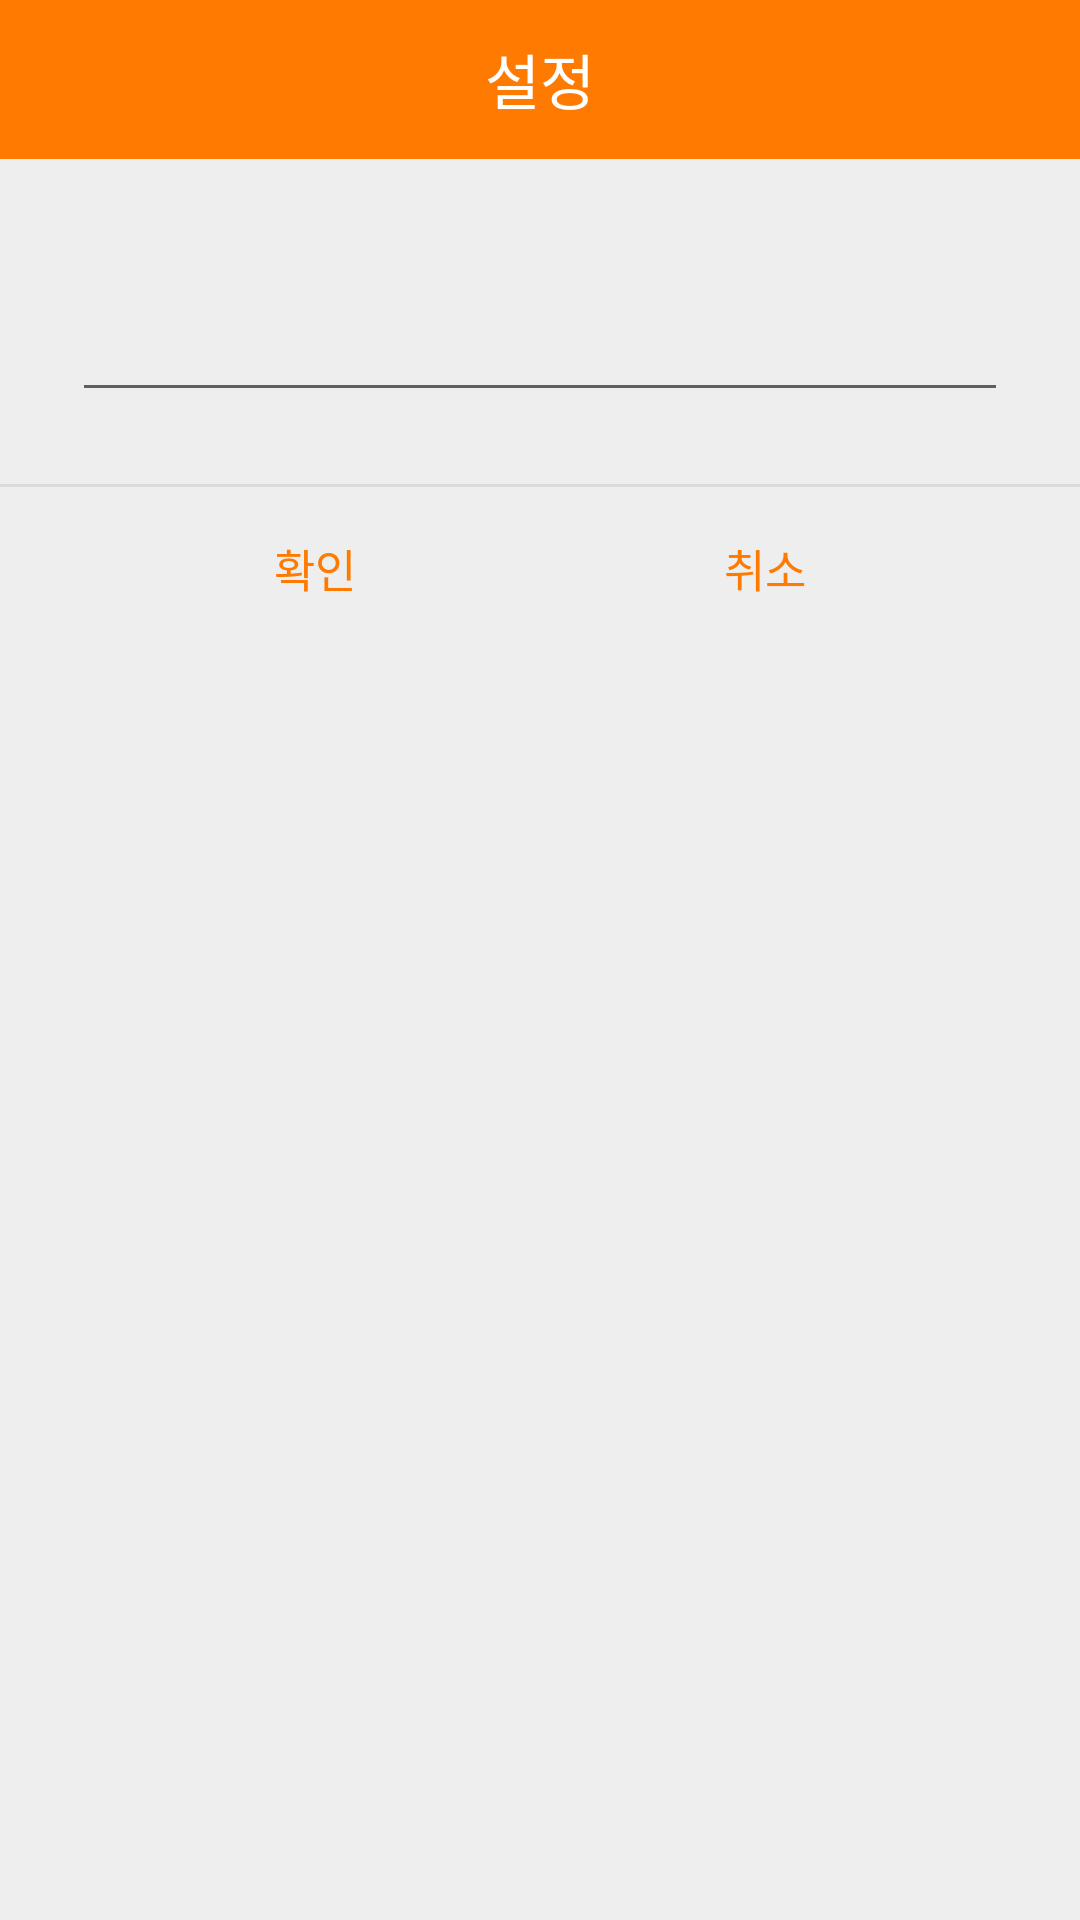

Produce the Android XML layout that renders to this screen, including the resource entries it uses.
<!-- AndroidManifest.xml: application theme AppTheme.NoActionBar -->
<!-- res/layout/activity_popup_set_value.xml -->
<?xml version="1.0" encoding="utf-8"?>
<LinearLayout xmlns:android="http://schemas.android.com/apk/res/android"
    android:background="#eeeeee"
    android:orientation="vertical"
    android:layout_width="300dp"
    android:layout_height="wrap_content">

    
    <LinearLayout
        android:orientation="horizontal"
        android:layout_width="match_parent"
        android:layout_height="wrap_content">
        <TextView
            android:id="@+id/TextTitle"
            android:text="설정"
            android:textSize="20sp"
            android:textColor="#fff"
            android:gravity="center"
            android:background="#ff7a00"
            android:layout_width="match_parent"
            android:layout_height="53dp" />
    </LinearLayout>
    

    
    <LinearLayout
        android:padding="24dp"
        android:orientation="vertical"
        android:layout_width="match_parent"
        android:layout_height="wrap_content">

        <TextView
            android:id="@+id/TextQuestion"
            android:layout_width="match_parent"
            android:layout_height="wrap_content"
            android:textAlignment="center"/>

        <EditText
            android:layout_width="match_parent"
            android:layout_height="wrap_content"
            android:id="@+id/EditProgramName"/>

    </LinearLayout>
    

    <View
        android:background="#66bdbdbd"
        android:layout_width="match_parent"
        android:layout_height="1dp" />

    
    <LinearLayout
        android:orientation="horizontal"
        android:gravity="center"
        android:layout_width="match_parent"
        android:layout_height="wrap_content">
        <Button
            android:text="확인"
            android:textSize="15sp"
            android:textColor="#ff7a00"
            android:padding="16dp"
            android:gravity="center"
            android:background="#00000000"
            android:layout_width="150dp"
            android:layout_height="53dp"
            android:onClick="mOnConfirm"/>

        <Button
            android:text="취소"
            android:textSize="15sp"
            android:textColor="#ff7a00"
            android:padding="16dp"
            android:gravity="center"
            android:background="#00000000"
            android:layout_width="150dp"
            android:layout_height="53dp"
            android:onClick="mOnCencel"/>
    </LinearLayout>
    
</LinearLayout>
<!-- resources referenced by this layout -->
<resources>
  <style name="AppTheme.NoActionBar">
          <item name="android:windowFullscreen">true</item>
          <item name="windowActionBar">false</item>
          <item name="windowNoTitle">true</item>
      </style>
</resources>
